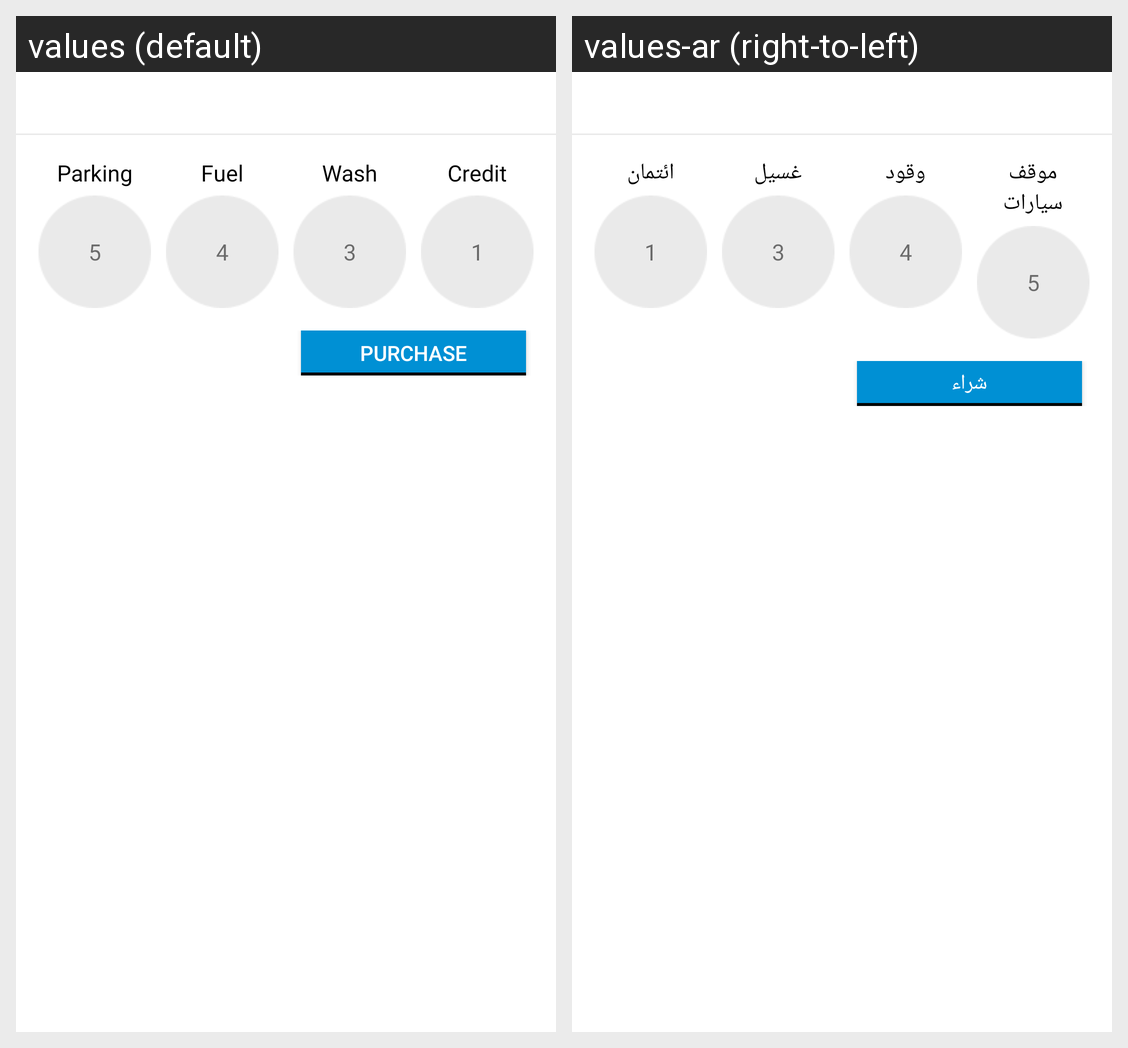

Translations of the strings shown on this Android screen, per locale in the grid:
Android screen res/layout/package_row.xml rendered under 2 locales, left to right: values (default), values-ar (right-to-left). Device: Nexus 5 (rendered at 1080×1920; each locale shown at half size, 540×960, under a caption strip naming it); theme AppTheme.NoActionBar.
Strings drawn on this screen, with the default value and each locale's value (text and hints the layout hard-codes, and strings that could not be matched under every locale, appear in the picture but are not listed):

parking
  values: Parking
  values-ar: موقف سيارات

fual
  values: Fuel
  values-ar: وقود

wash
  values: Wash
  values-ar: غسيل

credit
  values: Credit
  values-ar: ائتمان

purchase
  values: Purchase
  values-ar: شراء
